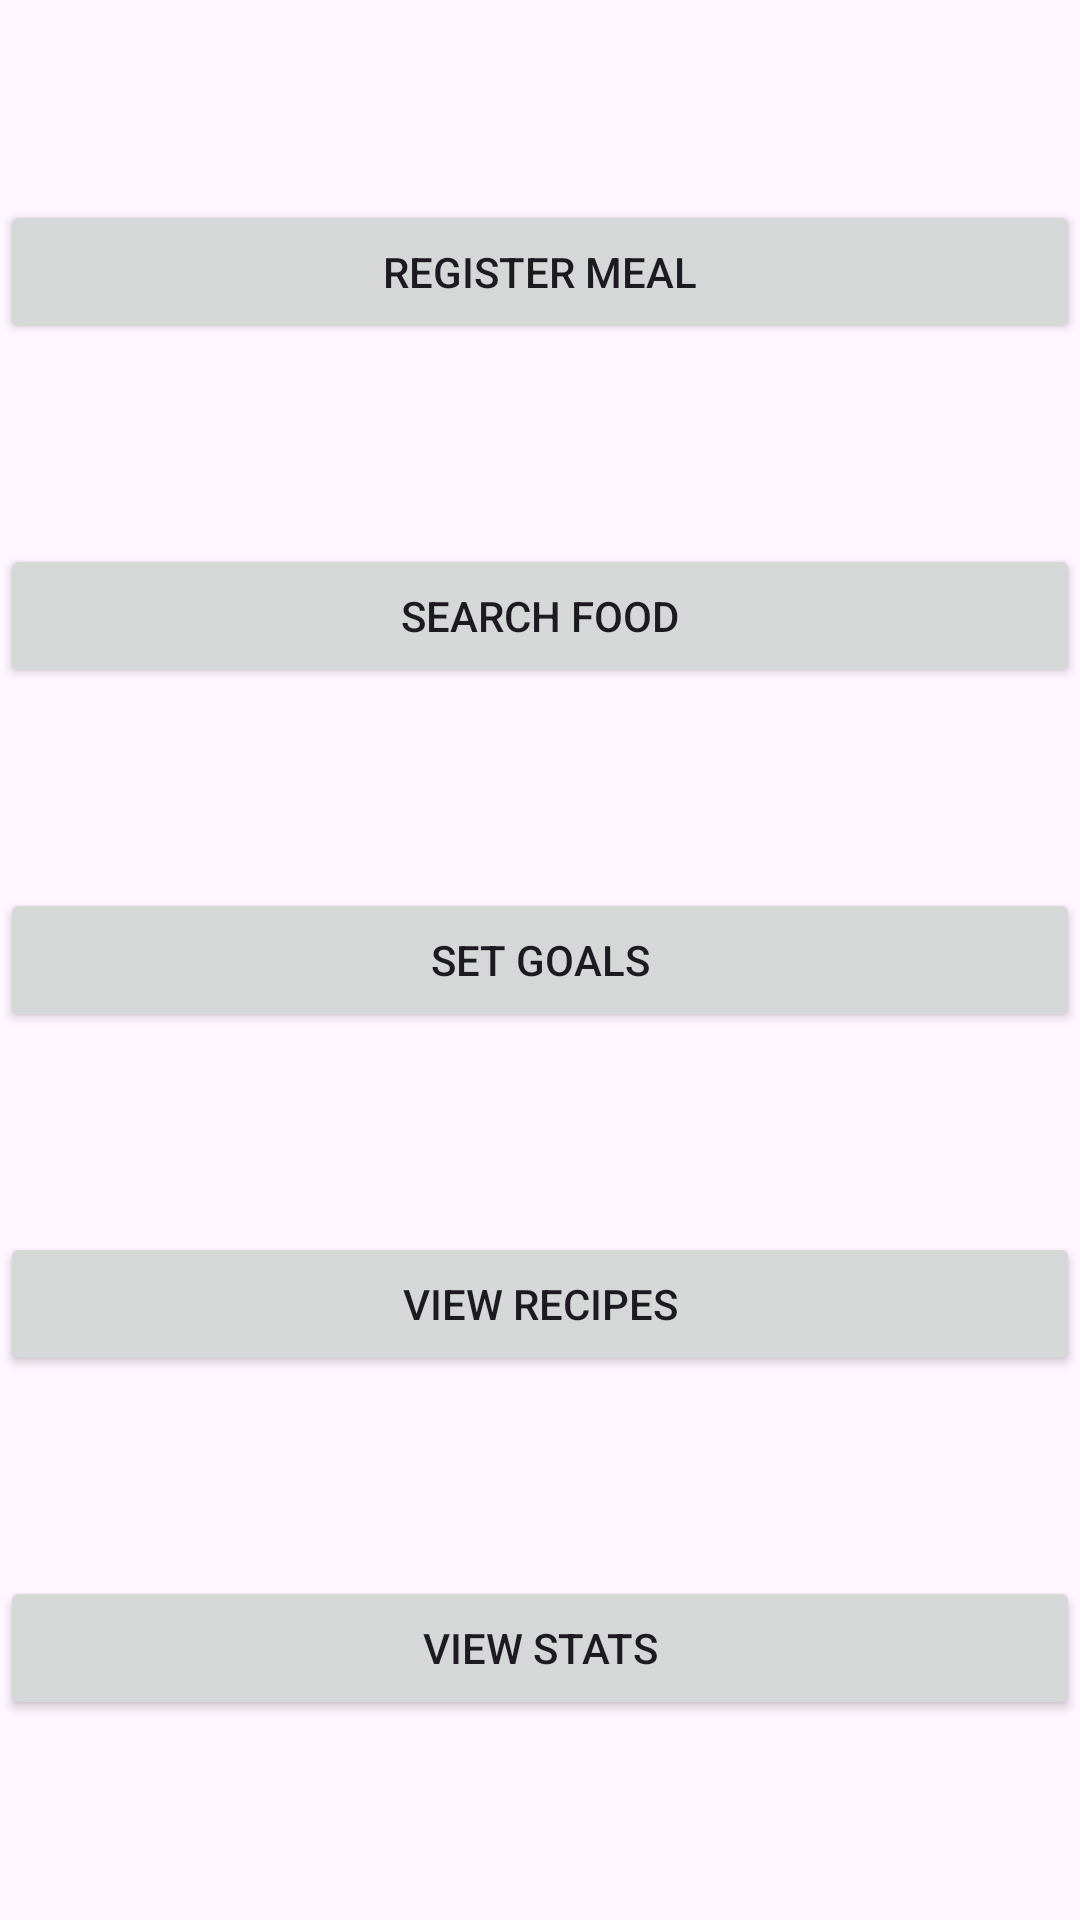

Write the Android layout XML for this screen, with the resource values it uses.
<!-- AndroidManifest.xml: activity theme Theme.FoodCalendar -->
<!-- res/layout/activity_main.xml -->
<?xml version="1.0" encoding="utf-8"?>
<androidx.constraintlayout.widget.ConstraintLayout xmlns:android="http://schemas.android.com/apk/res/android"
    xmlns:app="http://schemas.android.com/apk/res-auto"
    xmlns:tools="http://schemas.android.com/tools"
    android:layout_width="match_parent"
    android:layout_height="match_parent"
    tools:context=".MainActivity">

    <Button
        android:id="@+id/btnRegisterMeal"
        android:layout_width="0dp"
        android:layout_height="wrap_content"
        android:text="Register Meal"
        app:layout_constraintTop_toTopOf="parent"
        app:layout_constraintStart_toStartOf="parent"
        app:layout_constraintEnd_toEndOf="parent"
        app:layout_constraintBottom_toTopOf="@+id/btnSearchFood" />

    <Button
        android:id="@+id/btnSearchFood"
        android:layout_width="0dp"
        android:layout_height="wrap_content"
        android:text="Search Food"
        app:layout_constraintTop_toBottomOf="@+id/btnRegisterMeal"
        app:layout_constraintStart_toStartOf="parent"
        app:layout_constraintEnd_toEndOf="parent"
        app:layout_constraintBottom_toTopOf="@+id/btnSetGoals" />

    <Button
        android:id="@+id/btnSetGoals"
        android:layout_width="0dp"
        android:layout_height="wrap_content"
        android:text="Set Goals"
        app:layout_constraintTop_toBottomOf="@+id/btnSearchFood"
        app:layout_constraintStart_toStartOf="parent"
        app:layout_constraintEnd_toEndOf="parent"
        app:layout_constraintBottom_toTopOf="@+id/btnViewRecipes" />

    <Button
        android:id="@+id/btnViewRecipes"
        android:layout_width="0dp"
        android:layout_height="wrap_content"
        android:text="View Recipes"
        app:layout_constraintTop_toBottomOf="@+id/btnSetGoals"
        app:layout_constraintStart_toStartOf="parent"
        app:layout_constraintEnd_toEndOf="parent"
        app:layout_constraintBottom_toTopOf="@+id/btnViewStats" />

    <Button
        android:id="@+id/btnViewStats"
        android:layout_width="0dp"
        android:layout_height="wrap_content"
        android:text="View Stats"
        app:layout_constraintTop_toBottomOf="@+id/btnViewRecipes"
        app:layout_constraintStart_toStartOf="parent"
        app:layout_constraintEnd_toEndOf="parent"
        app:layout_constraintBottom_toBottomOf="parent" />

</androidx.constraintlayout.widget.ConstraintLayout>
<!-- resources referenced by this layout -->
<resources>
  <style name="Theme.FoodCalendar" parent="Theme.Material3.DayNight" />
</resources>
